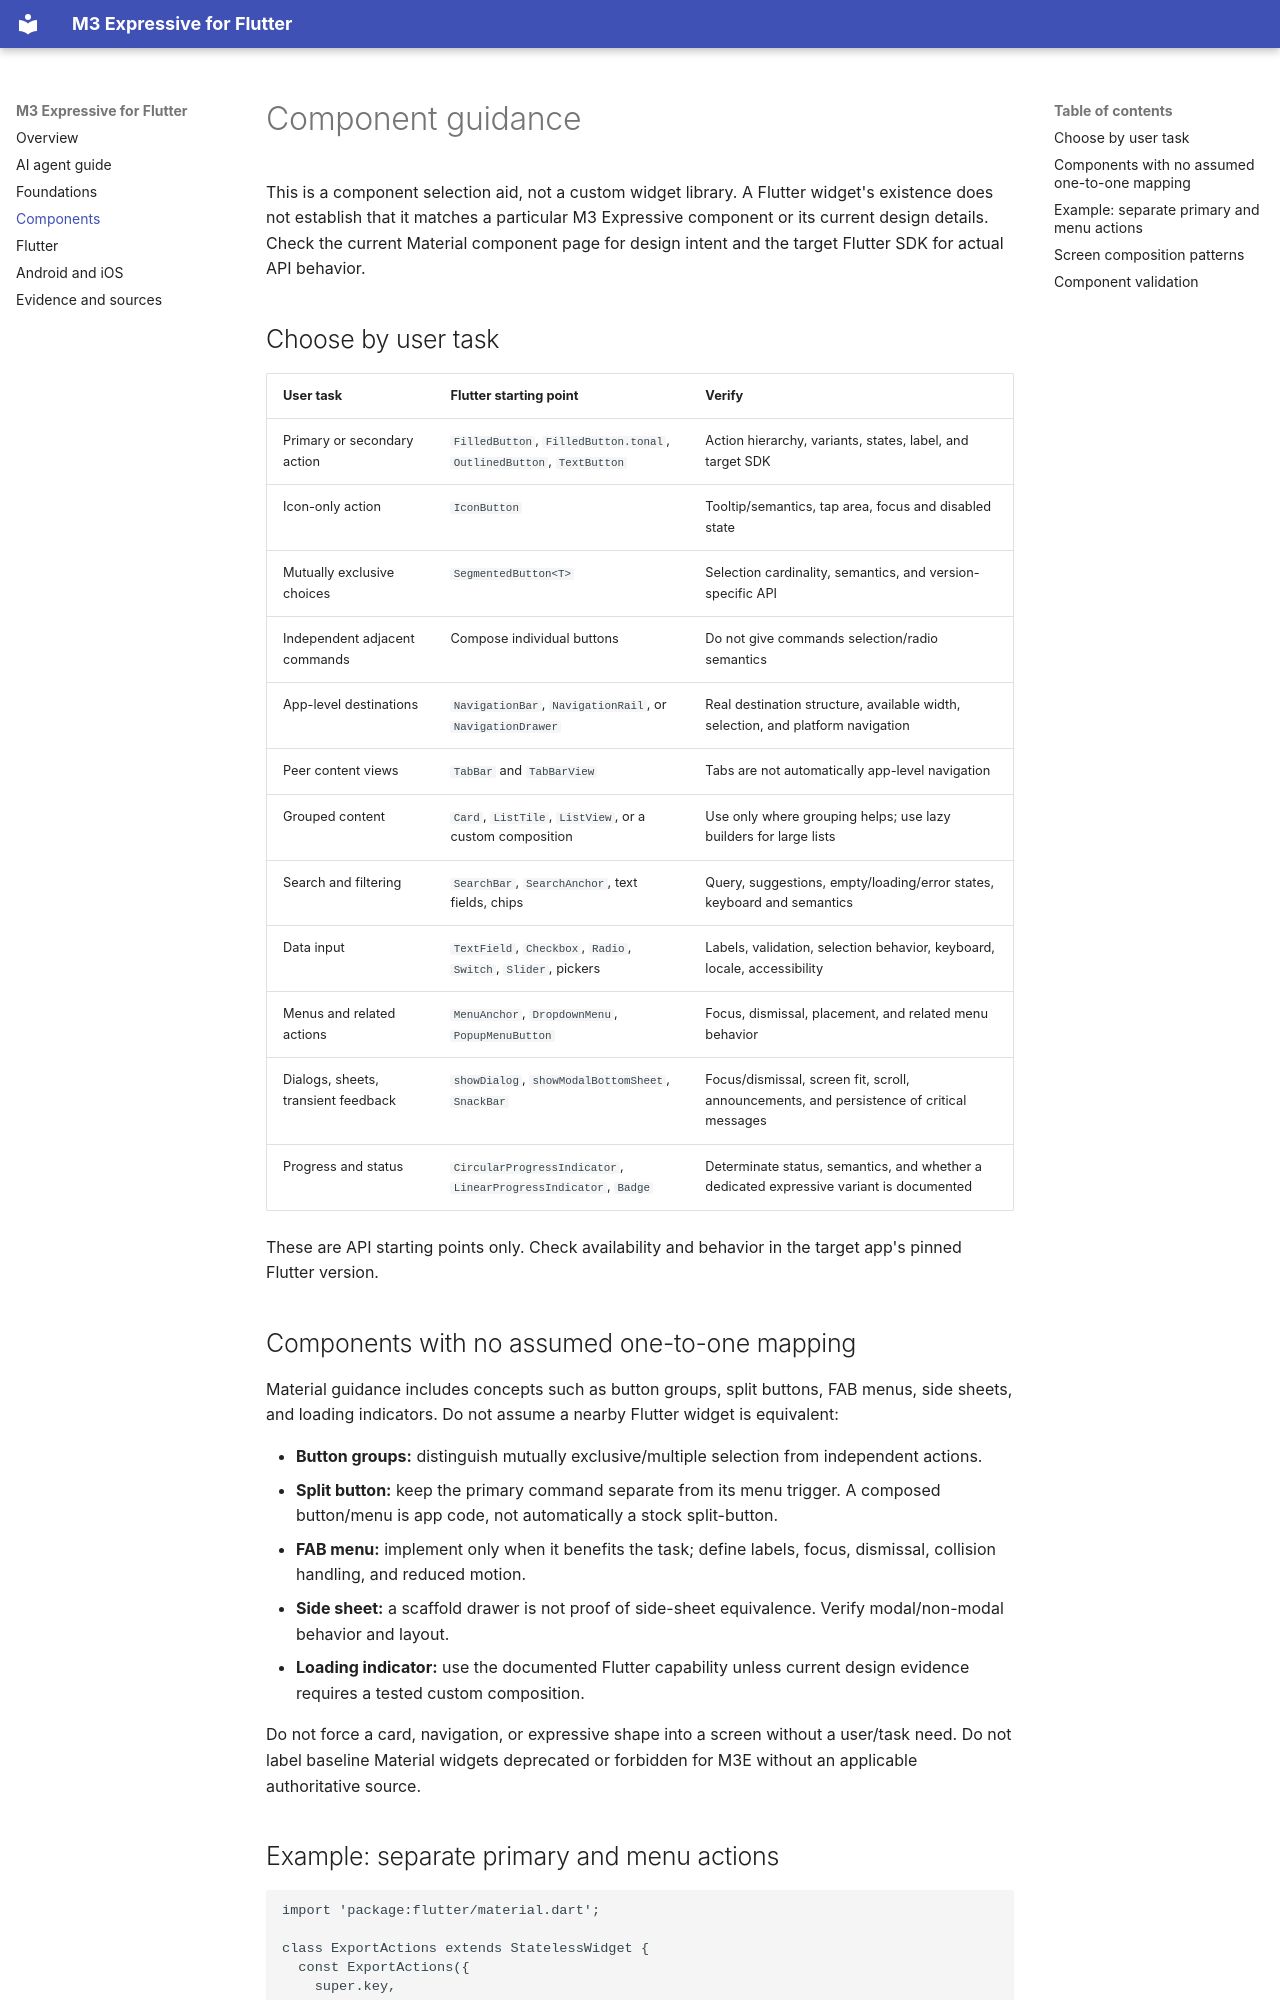

repository: Abdiaziiz09/Material-3-Expressive-Design · page: components/index.html · generator: mkdocs

# Component guidance

This is a component selection aid, not a custom widget library. A Flutter widget's existence does not establish that it matches a particular M3 Expressive component or its current design details. Check the current Material component page for design intent and the target Flutter SDK for actual API behavior.

## Choose by user task

| User task | Flutter starting point | Verify |
|---|---|---|
| Primary or secondary action | `FilledButton`, `FilledButton.tonal`, `OutlinedButton`, `TextButton` | Action hierarchy, variants, states, label, and target SDK |
| Icon-only action | `IconButton` | Tooltip/semantics, tap area, focus and disabled state |
| Mutually exclusive choices | `SegmentedButton<T>` | Selection cardinality, semantics, and version-specific API |
| Independent adjacent commands | Compose individual buttons | Do not give commands selection/radio semantics |
| App-level destinations | `NavigationBar`, `NavigationRail`, or `NavigationDrawer` | Real destination structure, available width, selection, and platform navigation |
| Peer content views | `TabBar` and `TabBarView` | Tabs are not automatically app-level navigation |
| Grouped content | `Card`, `ListTile`, `ListView`, or a custom composition | Use only where grouping helps; use lazy builders for large lists |
| Search and filtering | `SearchBar`, `SearchAnchor`, text fields, chips | Query, suggestions, empty/loading/error states, keyboard and semantics |
| Data input | `TextField`, `Checkbox`, `Radio`, `Switch`, `Slider`, pickers | Labels, validation, selection behavior, keyboard, locale, accessibility |
| Menus and related actions | `MenuAnchor`, `DropdownMenu`, `PopupMenuButton` | Focus, dismissal, placement, and related menu behavior |
| Dialogs, sheets, transient feedback | `showDialog`, `showModalBottomSheet`, `SnackBar` | Focus/dismissal, screen fit, scroll, announcements, and persistence of critical messages |
| Progress and status | `CircularProgressIndicator`, `LinearProgressIndicator`, `Badge` | Determinate status, semantics, and whether a dedicated expressive variant is documented |

These are API starting points only. Check availability and behavior in the target app's pinned Flutter version.

## Components with no assumed one-to-one mapping

Material guidance includes concepts such as button groups, split buttons, FAB menus, side sheets, and loading indicators. Do not assume a nearby Flutter widget is equivalent:

- **Button groups:** distinguish mutually exclusive/multiple selection from independent actions.
- **Split button:** keep the primary command separate from its menu trigger. A composed button/menu is app code, not automatically a stock split-button.
- **FAB menu:** implement only when it benefits the task; define labels, focus, dismissal, collision handling, and reduced motion.
- **Side sheet:** a scaffold drawer is not proof of side-sheet equivalence. Verify modal/non-modal behavior and layout.
- **Loading indicator:** use the documented Flutter capability unless current design evidence requires a tested custom composition.

Do not force a card, navigation, or expressive shape into a screen without a user/task need. Do not label baseline Material widgets deprecated or forbidden for M3E without an applicable authoritative source.
